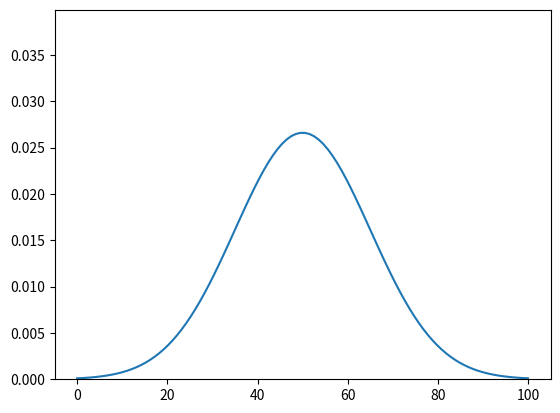

Here is the Python script that generated this plot:
import numpy as np
import matplotlib.pyplot as plt

mean = 50
std = 15

# plot normal curve
x = np.linspace(0, 100, 100)
y = 1 / (std * np.sqrt(2 * np.pi)) * np.exp(-((x - mean) ** 2) / (2 * std**2))

# y limit to 2 * maximum y
plt.ylim(0, 1.5 * np.max(y))

# plot dotted lines at z-scores of -1, 0, 1
# plt.axvline(x=mean - 2 * std, color="red", linestyle="--")
# plt.axvline(x=mean - std, color="orange", linestyle="--")
# plt.axvline(x=mean, color="green", linestyle="--")
# plt.axvline(x=mean + std, color="orange", linestyle="--")
# plt.axvline(x=mean + 2 * std, color="red", linestyle="--")

z = 73

# plot dotted lines at z that stops at the normal curve
plt.plot([z, z], [0, 1 / (std * np.sqrt(2 * np.pi)) * np.exp(-((z * std + mean - mean) ** 2) / (2 * std**2))], color="blue", linestyle="--")

plt.plot(x, y)
plt.show()
